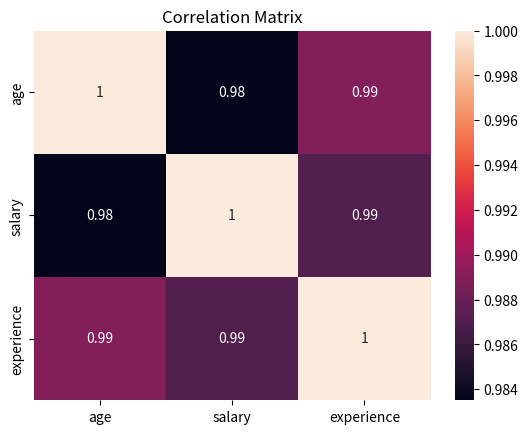

Python code for this plot:
import pandas as pd
import seaborn as sns
import matplotlib.pyplot as plt

employees = {
"age":[22,25,28,30,35,40,26,29,32,45],
"salary":[25000,30000,35000,45000,50000,70000,38000,42000,52000,85000],
"experience":[1,2,3,5,7,12,2,4,6,15]
}

df = pd.DataFrame(employees)

# Correlation
corr_matrix = df.corr()

print(corr_matrix)

# Save CSV
corr_matrix.to_csv("correlation_matrix.csv")

# Visualization
sns.heatmap(corr_matrix, annot=True)
plt.title("Correlation Matrix")

plt.savefig("correlation_heatmap.png")
plt.show()
